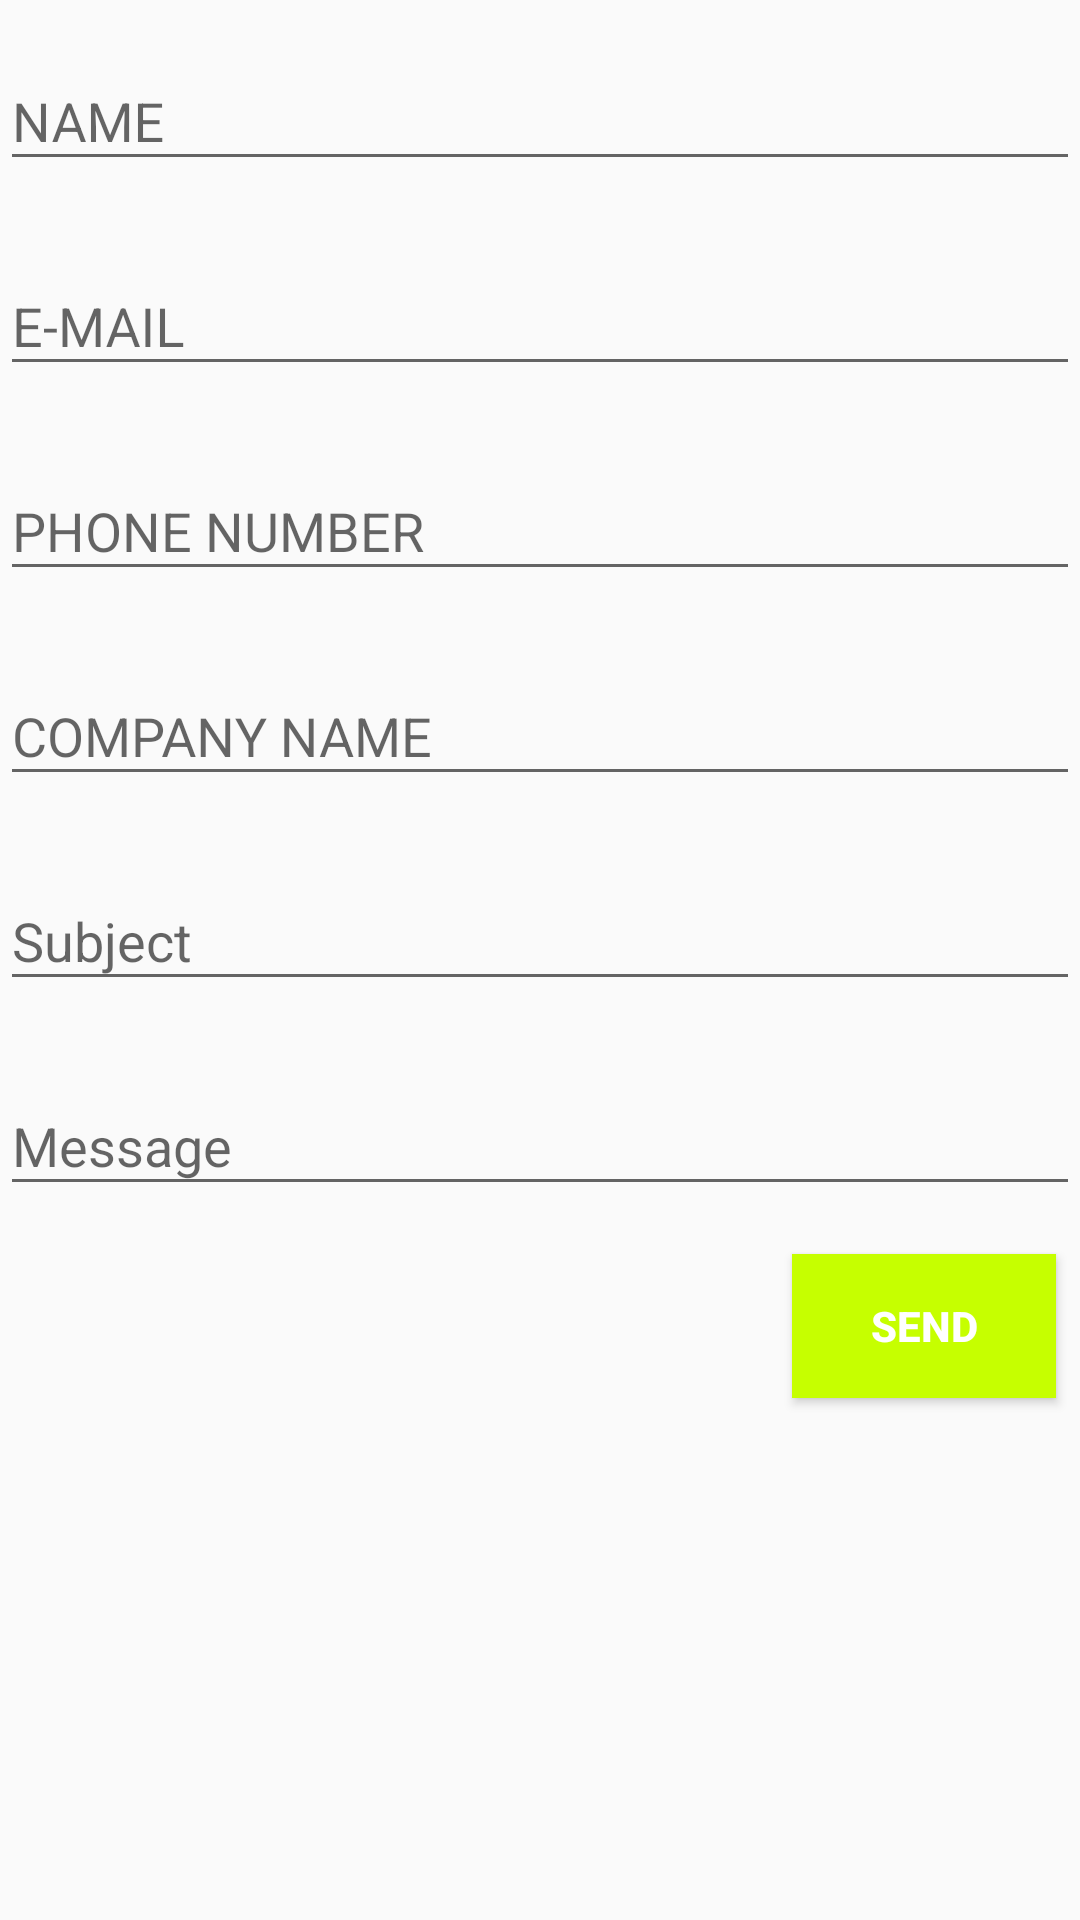

Android layout source for this screen:
<!-- AndroidManifest.xml: application theme AppTheme -->
<!-- res/layout/activity_message.xml -->
<?xml version="1.0" encoding="utf-8"?>
<RelativeLayout xmlns:android="http://schemas.android.com/apk/res/android"
    xmlns:app="http://schemas.android.com/apk/res-auto"
    xmlns:tools="http://schemas.android.com/tools"
    android:layout_width="match_parent"
    android:layout_height="match_parent"
    android:layout_margin="8dp"
    tools:context="tech2go.example.com.tech2go.MessageActivity">
    <ScrollView
        android:layout_width="match_parent"
        android:layout_height="match_parent">
    <LinearLayout
        android:layout_width="match_parent"
        android:layout_height="match_parent"
        android:weightSum="1"
        android:orientation="vertical">
        <android.support.design.widget.TextInputLayout
            android:layout_width="match_parent"
            android:layout_height="wrap_content"
            android:layout_marginTop="8dp"
            android:layout_weight="0.1"
            android:layout_marginBottom="8dp">
            <EditText
                android:id="@+id/editTextName"
                android:layout_width="match_parent"
                android:layout_height="wrap_content"
                android:layout_alignParentLeft="true"
                android:layout_alignParentStart="true"
                android:ems="10"
                android:inputType="text"
                android:hint="NAME"
                android:text="" />
        </android.support.design.widget.TextInputLayout>

        <android.support.design.widget.TextInputLayout
            android:layout_width="match_parent"
            android:layout_height="wrap_content"
            android:layout_marginTop="8dp"
            android:layout_weight="0.1"
            android:layout_marginBottom="8dp">

            <EditText

                android:id="@+id/editTextEmail"
                android:layout_width="match_parent"
                android:layout_height="wrap_content"
                android:layout_alignParentLeft="true"
                android:layout_alignParentStart="true"
                android:ems="10"
                android:hint="E-MAIL"
                android:inputType="textEmailAddress"
                android:text="" />
        </android.support.design.widget.TextInputLayout>

        <android.support.design.widget.TextInputLayout
            android:layout_width="match_parent"
            android:layout_height="wrap_content"
            android:layout_marginTop="8dp"
            android:layout_weight="0.1"
            android:layout_marginBottom="8dp">
            <EditText
                android:id="@+id/editTextPhone"
                android:layout_width="match_parent"
                android:layout_height="wrap_content"
                android:layout_alignParentLeft="true"
                android:layout_alignParentStart="true"
                android:ems="10"
                android:inputType="phone"
                android:hint="PHONE NUMBER"
                android:text="" />
        </android.support.design.widget.TextInputLayout>

        <android.support.design.widget.TextInputLayout
            android:layout_width="match_parent"
            android:layout_height="wrap_content"
            android:layout_marginTop="8dp"
            android:layout_weight="0.1"
            android:layout_marginBottom="8dp">
            <EditText
                android:id="@+id/editTextCoName"
                android:layout_width="match_parent"
                android:layout_height="wrap_content"
                android:layout_alignParentLeft="true"
                android:layout_alignParentStart="true"
                android:ems="10"
                android:inputType="text"
                android:hint="COMPANY NAME"
                android:text="" />
        </android.support.design.widget.TextInputLayout>

        <android.support.design.widget.TextInputLayout
            android:layout_width="match_parent"
            android:layout_height="wrap_content"
            android:layout_marginTop="8dp"
            android:layout_weight="0.1"
            android:layout_marginBottom="8dp">
            <EditText
                android:id="@+id/editTextSubject"
                android:layout_width="match_parent"
                android:layout_height="wrap_content"
                android:layout_alignParentLeft="true"
                android:layout_alignParentStart="true"
                android:ems="10"
                android:inputType="textEmailSubject"
                android:hint="Subject"
                android:text="" />
        </android.support.design.widget.TextInputLayout>
        <android.support.design.widget.TextInputLayout
            android:layout_width="match_parent"
            android:layout_height="wrap_content"
            android:layout_marginTop="8dp"
            android:layout_weight="0.5"
            android:layout_marginBottom="8dp">
            <EditText
                android:id="@+id/editTextMassage"
                android:layout_width="match_parent"
                android:layout_height="match_parent"

                android:layout_alignParentLeft="true"
                android:layout_alignParentStart="true"
                android:ems="10"
                android:inputType="textMultiLine"
                android:hint="Message"
                android:text="" />
        </android.support.design.widget.TextInputLayout>
        <Button
            android:id="@+id/submit"
            style="@style/Widget.AppCompat.Button.Colored"
            android:layout_width="wrap_content"
            android:layout_height="wrap_content"
            android:background="@color/colorAccent"
            android:layout_margin="8dp"
            android:textStyle="bold"
            android:layout_gravity="right"
            android:text="Send" />
    </LinearLayout>
    </ScrollView>

</RelativeLayout>
<!-- resources referenced by this layout -->
<resources>
  <color name="colorAccent">#c6ff00</color>
  <style name="AppTheme" parent="Theme.AppCompat.Light.DarkActionBar">
          
          <item name="colorPrimary">@color/colorPrimary</item>
          <item name="colorPrimaryDark">@color/colorPrimaryDark</item>
          <item name="colorAccent">@color/colorAccent</item>
          <item name="android:navigationBarColor">@color/colorPrimary</item>
      </style>
  <color name="colorPrimary">#8bc34a</color>
  <color name="colorPrimaryDark">#689f38</color>
</resources>
